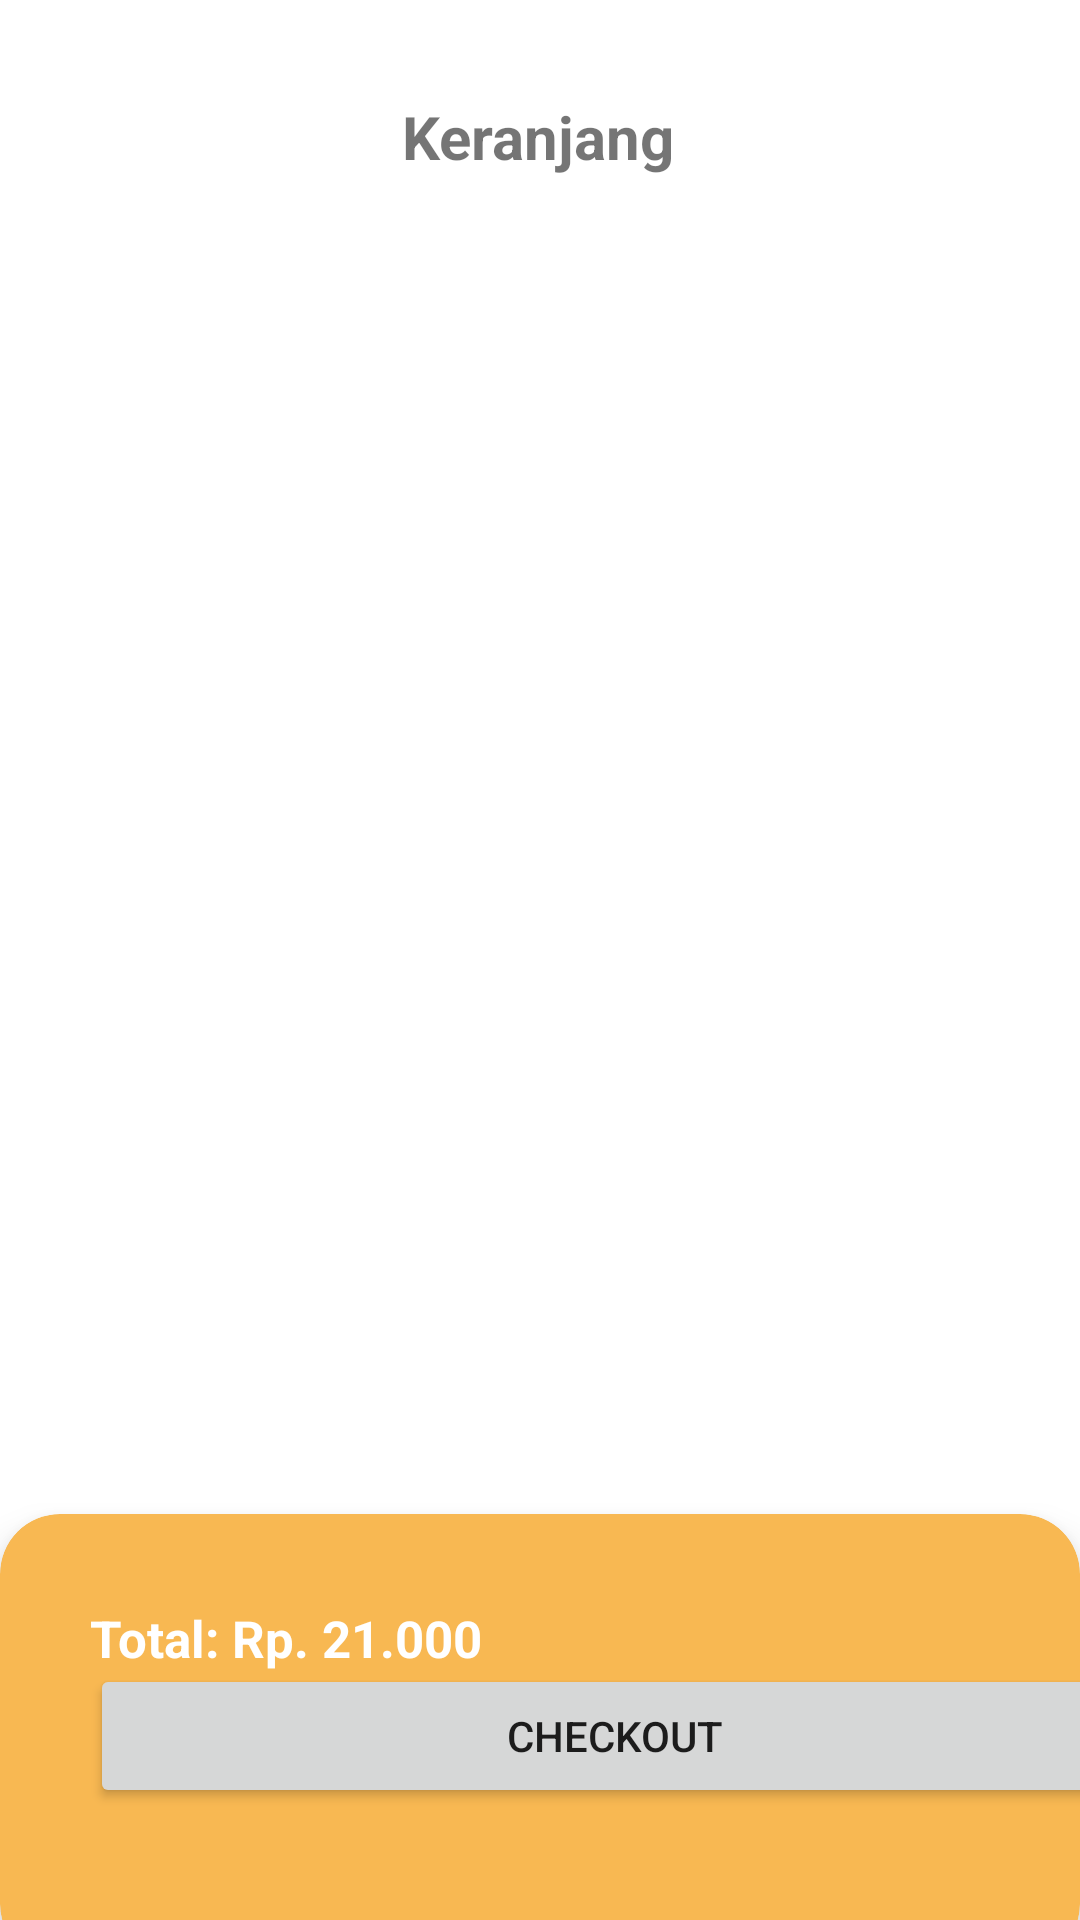

Android layout source for this screen:
<!-- AndroidManifest.xml: application theme Theme.GasKita -->
<!-- res/layout/fragment_keranjang.xml -->
<?xml version="1.0" encoding="utf-8"?>
<androidx.constraintlayout.widget.ConstraintLayout xmlns:android="http://schemas.android.com/apk/res/android"
    xmlns:tools="http://schemas.android.com/tools"
    android:layout_width="match_parent"
    android:layout_height="match_parent"
    xmlns:app="http://schemas.android.com/apk/res-auto"
    tools:context=".Order.KeranjangFragment">

    <androidx.cardview.widget.CardView
        android:id="@+id/cardBottomKeranjang"
        android:layout_width="match_parent"
        android:layout_height="150dp"
        android:layout_marginBottom="-15dp"
        app:cardBackgroundColor="#F8B852"
        app:cardCornerRadius="20dp"
        app:cardElevation="8dp"
        app:layout_constraintBottom_toBottomOf="parent"
        app:layout_constraintEnd_toEndOf="parent"
        app:layout_constraintStart_toStartOf="parent">

        <Button
            android:id="@+id/buttonGoToCheckout"
            android:layout_width="350dp"
            android:layout_height="wrap_content"
            android:layout_marginHorizontal="30dp"
            android:layout_marginVertical="50dp"
            android:text="Checkout" />

        <TextView
            android:id="@+id/textViewHarga"
            android:textSize="17sp"
            android:textStyle="bold"
            android:textColor="@color/white"
            android:layout_marginHorizontal="30dp"
            android:layout_marginVertical="30dp"
            android:layout_width="wrap_content"
            android:layout_height="wrap_content"
            android:text="Total: Rp. 21.000" />
    </androidx.cardview.widget.CardView>

    <TextView
        android:id="@+id/textViewCheckout"
        android:layout_width="wrap_content"
        android:layout_height="wrap_content"
        android:layout_marginTop="32dp"
        android:text="Keranjang"
        android:textSize="20sp"
        android:textStyle="bold"
        app:layout_constraintEnd_toEndOf="parent"
        app:layout_constraintHorizontal_bias="0.498"
        app:layout_constraintStart_toStartOf="parent"
        app:layout_constraintTop_toTopOf="parent" />

    <androidx.recyclerview.widget.RecyclerView
        android:id="@+id/daftarKeranjang"
        android:layout_width="match_parent"
        android:layout_height="0dp"
        android:layout_marginTop="1dp"
        android:layout_marginBottom="1dp"
        app:layout_constraintBottom_toTopOf="@+id/cardBottomKeranjang"
        app:layout_constraintEnd_toEndOf="parent"
        app:layout_constraintStart_toStartOf="parent"
        app:layout_constraintTop_toBottomOf="@+id/textViewCheckout" />

</androidx.constraintlayout.widget.ConstraintLayout>
<!-- resources referenced by this layout -->
<resources>
  <style name="Theme.GasKita" parent="Theme.MaterialComponents.DayNight.NoActionBar">
          <item name="colorPrimary">#FF9800</item>
          <item name="colorPrimaryVariant">#FFC107</item>
          <item name="colorOnPrimary">@color/white</item>
      </style>
  <!-- not gathered from this repository: default colours our renderer supplied (Android Studio template values) -->
  <color name="white">#FFFFFFFF</color>
</resources>
